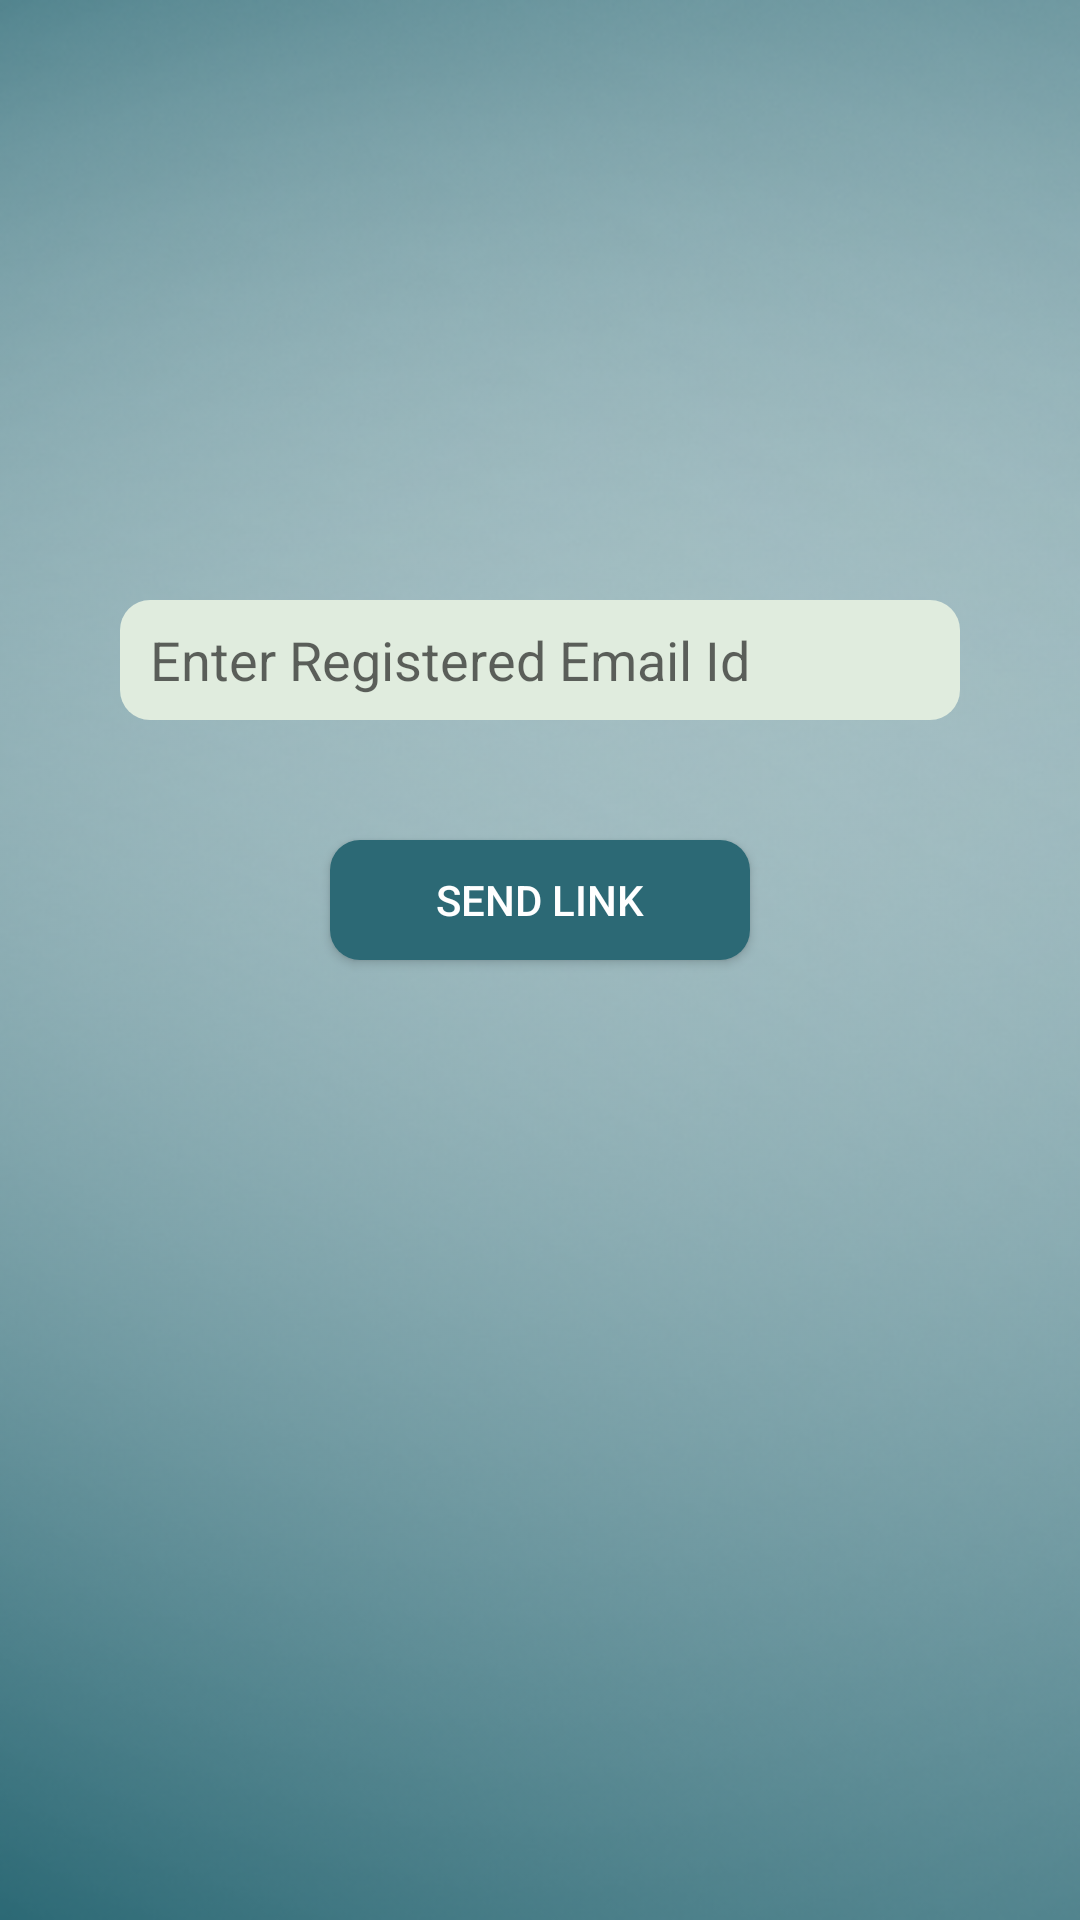

Produce the Android XML layout that renders to this screen, including the resource entries it uses.
<!-- AndroidManifest.xml: application theme AppTheme -->
<!-- res/layout/activity_forgot_password.xml -->
<?xml version="1.0" encoding="utf-8"?>
<LinearLayout xmlns:android="http://schemas.android.com/apk/res/android"
    xmlns:app="http://schemas.android.com/apk/res-auto"
    xmlns:tools="http://schemas.android.com/tools"
    android:layout_width="match_parent"
    android:layout_height="match_parent"
    tools:context=".authentication.ForgotPasswordActivity"
    android:background="@drawable/newbg"
    android:orientation="vertical">

    <EditText
        android:paddingLeft="10dp"
        android:layout_width="match_parent"
        android:layout_height="40dp"
        android:layout_marginHorizontal="40dp"
        android:hint="@string/registeredId"
        android:layout_marginTop="200dp"
        android:background="@drawable/round_corner_bg"
        android:inputType="textEmailAddress"
        android:id="@+id/user_forgot_email"/>

    <Button
        android:id="@+id/reset_btn"
        android:layout_width="140dp"
        android:layout_height="40dp"
        android:layout_marginTop="40dp"
        android:textColor="@color/colorbg"
        android:layout_gravity="center_horizontal"
        android:layout_marginHorizontal="40dp"
        android:background="@drawable/black_btn_bg"
        android:text="@string/send_link"
        />


</LinearLayout>
<!-- resources referenced by this layout -->
<resources>
  <color name="colorbg">#fff</color>
  <!-- drawable black_btn_bg (drawable) -->
  <?xml version="1.0" encoding="utf-8"?>
  <shape xmlns:android="http://schemas.android.com/apk/res/android"
      android:shape="rectangle"
      android:layout_height="match_parent"
      android:layout_width="match_parent">
      <solid
          android:color="@color/colorText"/>
      <corners
          android:radius="10sp"/>
  
  
  
  </shape>
  <!-- drawable newbg: png bitmap (drawable-v24, 204448 bytes) -->
  <!-- drawable round_corner_bg (drawable) -->
  <?xml version="1.0" encoding="utf-8"?>
  <shape xmlns:android="http://schemas.android.com/apk/res/android"
      android:shape="rectangle"
      android:layout_height="match_parent"
      android:layout_width="match_parent">
      <solid
          android:color="@color/lightestGreen"/>
      <corners
          android:radius="10sp"/>
  
  
  </shape>
  <string name="registeredId">Enter Registered Email Id</string>
  <string name="send_link">Send Link</string>
  <style name="AppTheme" parent="Theme.AppCompat.Light.DarkActionBar">
          
          <item name="colorPrimary">@color/colorText</item>
          <item name="colorPrimaryDark">@color/colorText</item>
          <item name="colorAccent">@color/lightGreen</item>
      </style>
  <color name="colorText">#2c6975</color>
  <color name="lightestGreen">#E0ECDE</color>
  <color name="lightGreen">#68B2A0</color>
</resources>
